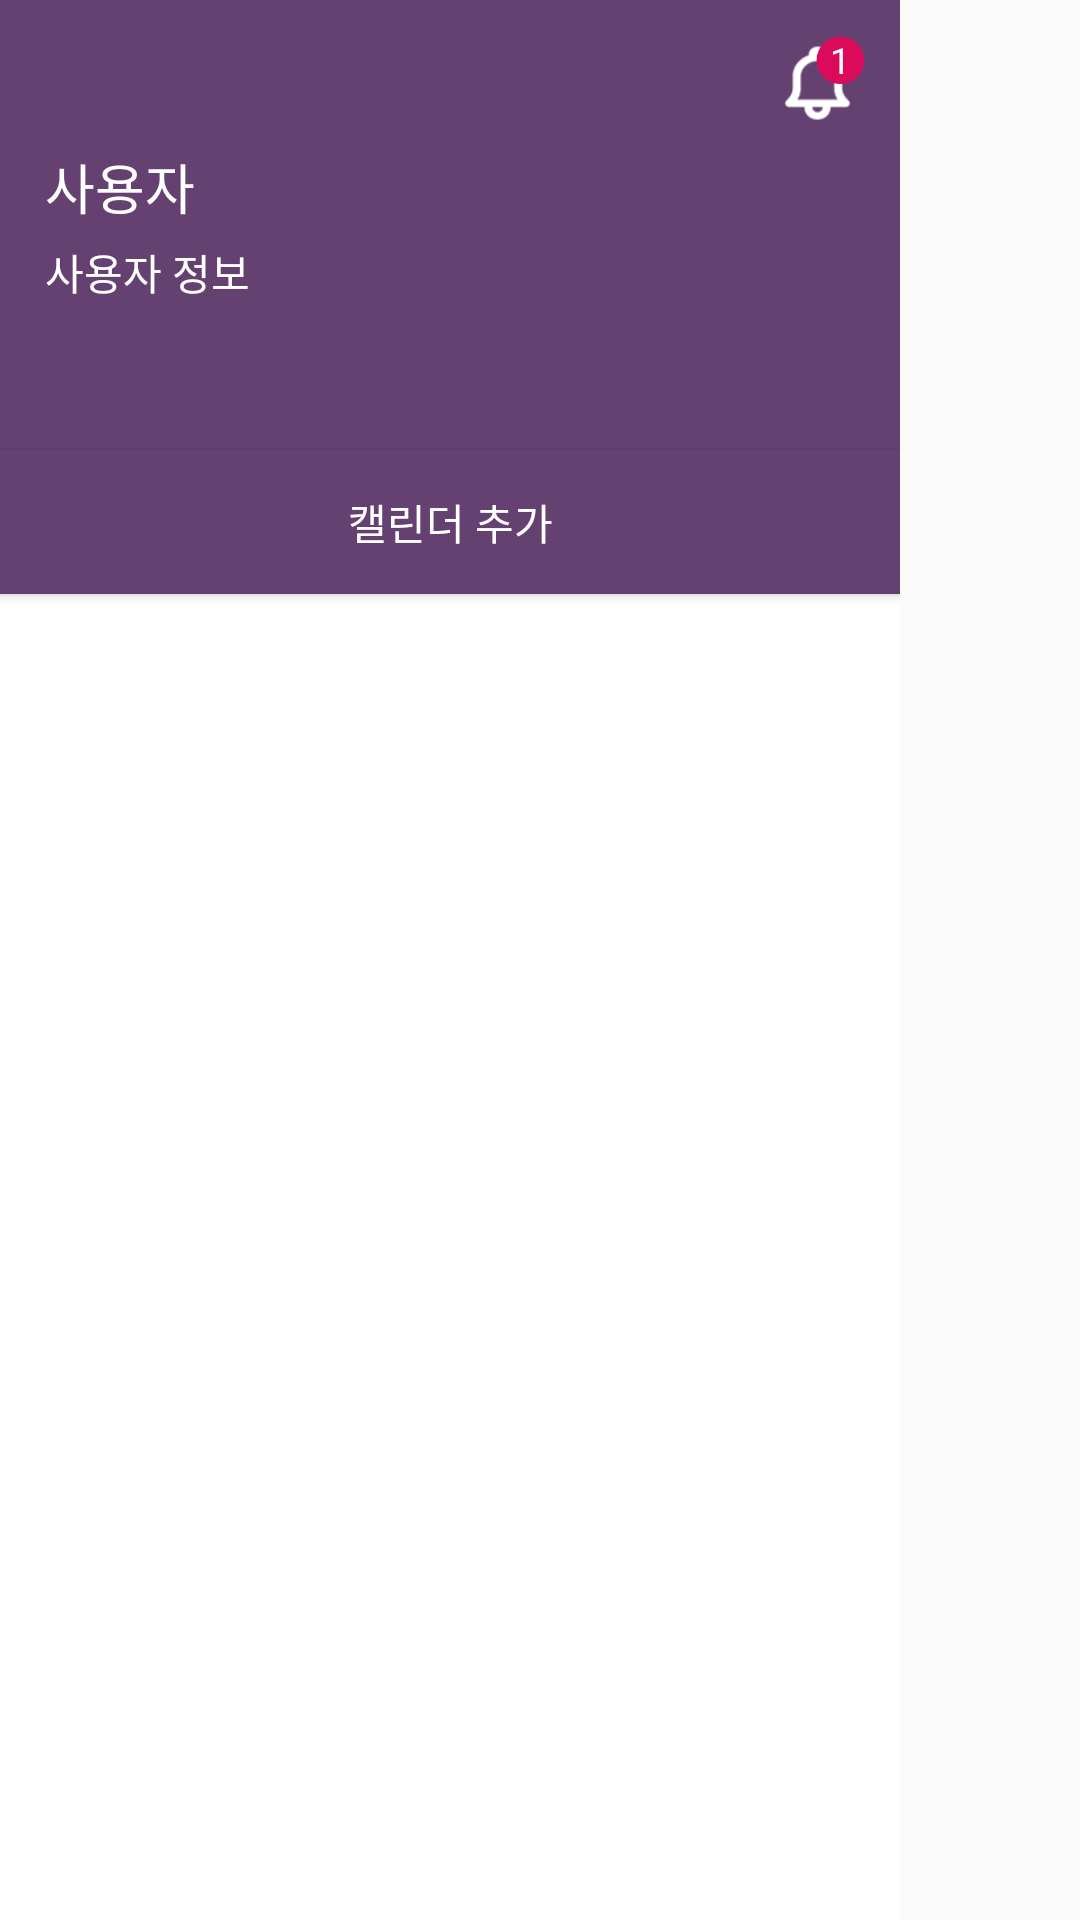

Android layout source for this screen:
<!-- AndroidManifest.xml: application theme AppTheme -->
<!-- res/layout/temp.xml -->
<?xml version="1.0" encoding="utf-8"?>
<LinearLayout xmlns:android="http://schemas.android.com/apk/res/android"
    android:layout_width="match_parent"
    android:layout_height="match_parent"
    android:orientation="vertical">

    <LinearLayout
        android:id="@+id/drawer"
        android:layout_width="300dp"
        android:layout_height="match_parent"
        android:background="#fff"
        android:dividerHeight="0dp"
        android:orientation="vertical">

        <FrameLayout
            android:layout_width="match_parent"
            android:layout_height="wrap_content">

            <ImageView
                android:id="@+id/calImgView"
                android:layout_width="match_parent"
                android:layout_height="150dp"
                android:background="@color/honey_flower" />

            <LinearLayout
                android:layout_width="match_parent"
                android:layout_height="wrap_content"
                android:layout_gravity="center_vertical"
                android:orientation="vertical"
                android:paddingLeft="15dp">

                <TextView
                    android:id="@+id/userNameTxt"
                    android:layout_width="wrap_content"
                    android:layout_height="wrap_content"
                    android:text="사용자"
                    android:textColor="@color/white"
                    android:textSize="18sp" />

                <TextView
                    android:id="@+id/userInfoTxt"
                    android:layout_width="wrap_content"
                    android:layout_height="wrap_content"
                    android:layout_marginTop="5dp"
                    android:text="사용자 정보"
                    android:textColor="@color/white" />

            </LinearLayout>

            <FrameLayout
                android:layout_width="wrap_content"
                android:layout_height="wrap_content"
                android:layout_gravity="right"
                android:layout_margin="10dp">

                <ImageView
                    android:id="@+id/alertBtn"
                    android:layout_width="35dp"
                    android:layout_height="35dp"
                    android:scaleType="fitCenter"
                    android:src="@drawable/alert_icon" />

                <FrameLayout
                    android:id="@+id/alertLayout"
                    android:layout_width="wrap_content"
                    android:layout_height="wrap_content"
                    android:layout_gravity="right">

                    <ImageView
                        android:layout_width="20dp"
                        android:layout_height="20dp"
                        android:src="@drawable/alert_circle" />

                    <TextView
                        android:id="@+id/alertCountTxt"
                        android:layout_width="wrap_content"
                        android:layout_height="wrap_content"
                        android:textColor="@color/white"
                        android:text="1"
                        android:layout_gravity="center"
                        android:textSize="12sp"/>

                </FrameLayout>

            </FrameLayout>

        </FrameLayout>

        <Button
            android:id="@+id/calAddBtn"
            android:layout_width="match_parent"
            android:layout_height="wrap_content"
            android:background="@color/honey_flower"
            android:text="캘린더 추가"
            android:textColor="@color/white" />

        <GridView
            android:id="@+id/groupGridView"
            android:layout_width="match_parent"
            android:layout_height="wrap_content"
            android:columnWidth="130dp"
            android:horizontalSpacing="10dp"
            android:numColumns="auto_fit"
            android:verticalSpacing="10dp"></GridView>

    </LinearLayout>

</LinearLayout>
<!-- resources referenced by this layout -->
<resources>
  <color name="honey_flower">#654172</color>
  <color name="white">#FFFFFF</color>
  <!-- drawable alert_circle: png bitmap (drawable, 3996 bytes) -->
  <!-- drawable alert_icon: png bitmap (drawable, 3854 bytes) -->
  <style name="AppTheme" parent="Theme.AppCompat.Light.NoActionBar">
          
          <item name="colorPrimary">@color/honey_flower</item>
          <item name="colorPrimaryDark">@color/honey_flower</item>
          <item name="colorAccent">@color/honey_flower</item>
      </style>
</resources>
